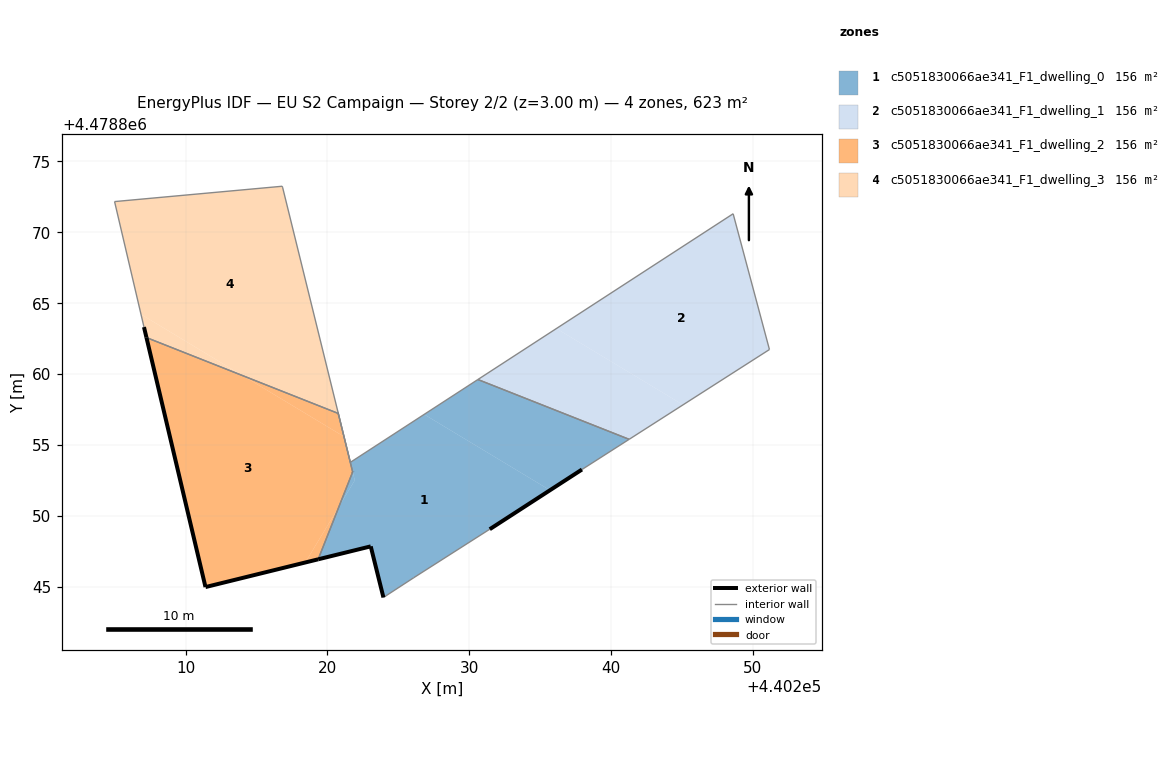
=== STOREY PLAN SPEC (per zone: floor XY polygon, exterior-wall plan segments, windows/doors) ===
zone 1: c5051830066ae341_F1_dwelling_0  (156.1 m²)
  floor: (440231.45, 4478849.06) (440235.70, 4478851.81) (440226.82, 4478857.16) (440221.62, 4478853.78) (440221.93, 4478852.51) (440220.81, 4478850.66) (440219.35, 4478846.94) (440223.05, 4478847.85) (440223.95, 4478844.25) (440226.09, 4478845.64)
  floor: (440219.34, 4478846.94) (440220.81, 4478850.66) (440221.93, 4478852.51) (440220.76, 4478857.23) (440221.78, 4478853.10)
  floor: (440241.28, 4478855.40) (440230.61, 4478859.62) (440226.82, 4478857.16) (440235.70, 4478851.81) (440237.95, 4478853.27)
  exterior wall: (440237.95, 4478853.27) – (440231.45, 4478849.06)  [7.7 m]
  exterior wall: (440223.95, 4478844.25) – (440223.05, 4478847.85)  [3.7 m]
  exterior wall: (440223.05, 4478847.85) – (440219.34, 4478846.94)  [3.8 m]
  interior walls: 9
zone 2: c5051830066ae341_F1_dwelling_1  (155.9 m²)
  floor: (440245.08, 4478857.83) (440236.15, 4478863.22) (440230.61, 4478859.62) (440241.28, 4478855.40)
  floor: (440251.18, 4478861.74) (440248.62, 4478871.31) (440236.15, 4478863.22) (440245.08, 4478857.83)
  interior walls: 4
zone 3: c5051830066ae341_F1_dwelling_2  (155.6 m²)
  floor: (440218.43, 4478846.71) (440220.82, 4478850.67) (440221.78, 4478853.10) (440221.16, 4478855.59) (440214.04, 4478859.89) (440207.23, 4478862.58) (440211.40, 4478844.98)
  floor: (440219.35, 4478846.94) (440220.81, 4478850.66) (440220.82, 4478850.67) (440218.43, 4478846.71)
  floor: (440221.16, 4478855.59) (440220.76, 4478857.23) (440214.04, 4478859.89)
  exterior wall: (440211.40, 4478844.98) – (440207.23, 4478862.58)  [18.1 m]
  exterior wall: (440219.34, 4478846.94) – (440211.40, 4478844.98)  [8.2 m]
  exterior wall: (440221.78, 4478853.10) – (440221.78, 4478853.10)  [0.0 m]
  interior walls: 3
zone 4: c5051830066ae341_F1_dwelling_3  (155.9 m²)
  floor: (440220.77, 4478857.23) (440216.84, 4478873.14) (440216.81, 4478873.25) (440204.98, 4478872.17) (440206.85, 4478864.22) (440214.03, 4478859.89)
  floor: (440214.03, 4478859.89) (440206.85, 4478864.22) (440207.06, 4478863.32) (440207.23, 4478862.58)
  exterior wall: (440207.23, 4478862.58) – (440207.06, 4478863.32)  [0.8 m]
  exterior wall: (440220.77, 4478857.23) – (440220.76, 4478857.23)  [0.0 m]
  interior walls: 5

=== DERIVED (storey summary) ===
Building: EU S2 Campaign
Storey: 2 of 2  (floor level z = 3.00 m)
Storey gross floor area: 623.4 m²
Zones on this storey: 4
  - c5051830066ae341_F1_dwelling_0: floor 156.1 m²; exterior wall 15.3 m (45.8 m²); WWR 0.0%
  - c5051830066ae341_F1_dwelling_1: floor 155.9 m²
  - c5051830066ae341_F1_dwelling_2: floor 155.6 m²; exterior wall 26.3 m (78.8 m²); WWR 0.0%
  - c5051830066ae341_F1_dwelling_3: floor 155.9 m²; exterior wall 0.8 m (2.3 m²); WWR 0.0%
Zone adjacency (shared interzone walls):
  - c5051830066ae341_F1_dwelling_0 ↔ c5051830066ae341_F1_dwelling_1
  - c5051830066ae341_F1_dwelling_0 ↔ c5051830066ae341_F1_dwelling_2
  - c5051830066ae341_F1_dwelling_2 ↔ c5051830066ae341_F1_dwelling_3